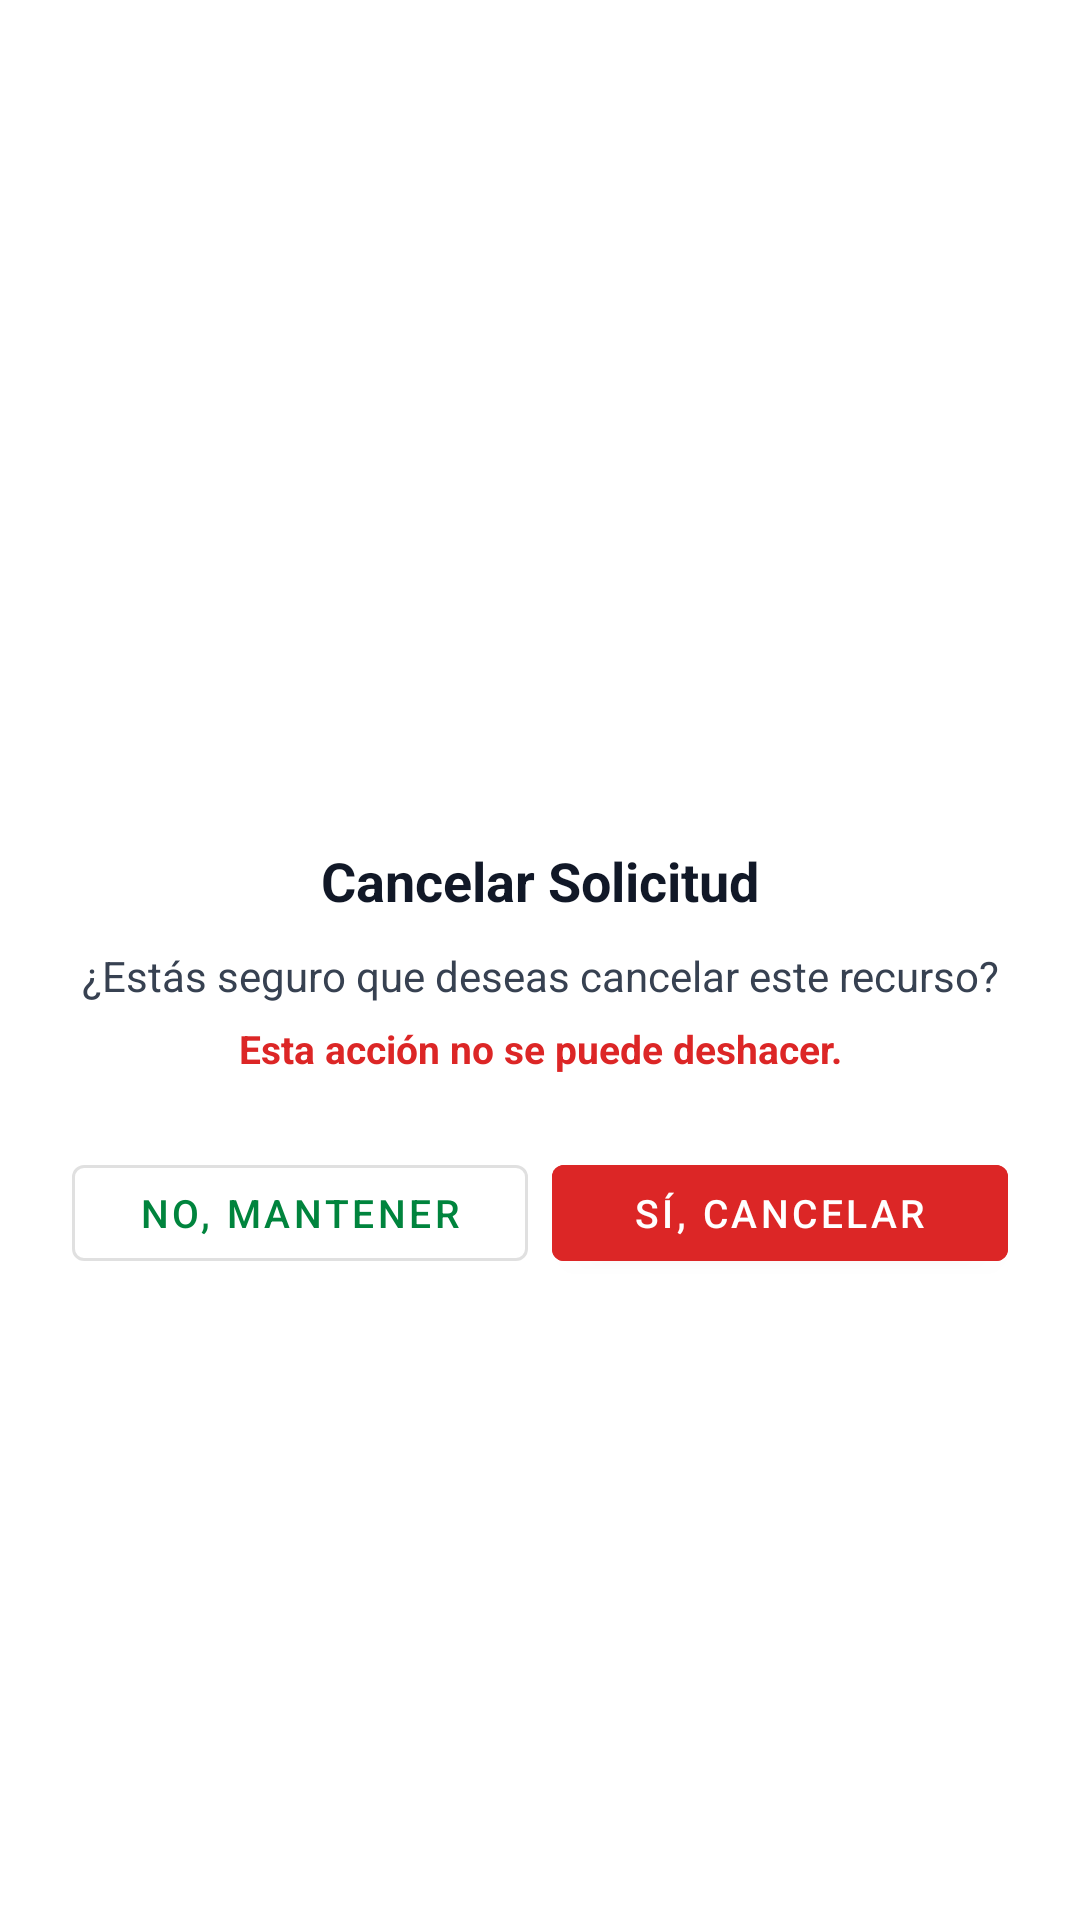

Produce the Android XML layout that renders to this screen, including the resource entries it uses.
<!-- AndroidManifest.xml: application theme Theme.SGRApp -->
<!-- res/layout/dialog_cancel_confirm.xml -->
<?xml version="1.0" encoding="utf-8"?>
<LinearLayout xmlns:android="http://schemas.android.com/apk/res/android"
    android:layout_width="match_parent"
    android:layout_height="wrap_content"
    android:orientation="vertical"
    android:gravity="center"
    android:padding="24dp">

    
    <ImageView
        android:layout_width="52dp"
        android:layout_height="52dp"
        android:src="@drawable/ic_warning"
        android:layout_marginBottom="16dp"
        android:contentDescription="Advertencia"/>

    
    <TextView
        android:layout_width="wrap_content"
        android:layout_height="wrap_content"
        android:text="Cancelar Solicitud"
        android:textSize="18sp"
        android:textStyle="bold"
        android:textColor="#111827"
        android:layout_marginBottom="10dp"/>

    
    <TextView
        android:id="@+id/tvCancelQuestion"
        android:layout_width="wrap_content"
        android:layout_height="wrap_content"
        android:text="¿Estás seguro que deseas cancelar este recurso?"
        android:textSize="14sp"
        android:textColor="#374151"
        android:gravity="center"
        android:layout_marginBottom="6dp"/>

    
    <TextView
        android:layout_width="wrap_content"
        android:layout_height="wrap_content"
        android:text="Esta acción no se puede deshacer."
        android:textSize="13sp"
        android:textColor="#DC2626"
        android:textStyle="bold"
        android:gravity="center"
        android:layout_marginBottom="24dp"/>

    
    <LinearLayout
        android:layout_width="match_parent"
        android:layout_height="wrap_content"
        android:orientation="horizontal">

        <com.google.android.material.button.MaterialButton
            android:id="@+id/btnKeep"
            android:layout_width="0dp"
            android:layout_height="44dp"
            android:layout_weight="1"
            android:layout_marginEnd="8dp"
            android:text="No, mantener"
            android:textSize="13sp"
            style="@style/Widget.MaterialComponents.Button.OutlinedButton"/>

        <com.google.android.material.button.MaterialButton
            android:id="@+id/btnConfirmCancel"
            android:layout_width="0dp"
            android:layout_height="44dp"
            android:layout_weight="1"
            android:text="Sí, cancelar"
            android:textSize="13sp"
            android:backgroundTint="#DC2626"
            style="@style/Widget.MaterialComponents.Button"/>
    </LinearLayout>

</LinearLayout>
<!-- resources referenced by this layout -->
<resources>
  <style name="Theme.SGRApp" parent="Theme.MaterialComponents.DayNight.NoActionBar">
          <item name="colorPrimary">@color/green_primary</item>
          <item name="colorPrimaryVariant">@color/green_dark</item>
          <item name="colorOnPrimary">@color/white</item>
          <item name="colorSecondary">@color/blue_dark</item>
          <item name="android:statusBarColor">@color/green_primary</item>
      </style>
  <color name="green_primary">#00843D</color>
  <color name="green_dark">#006630</color>
  <color name="white">#FFFFFF</color>
  <color name="blue_dark">#0b2f63</color>
</resources>
